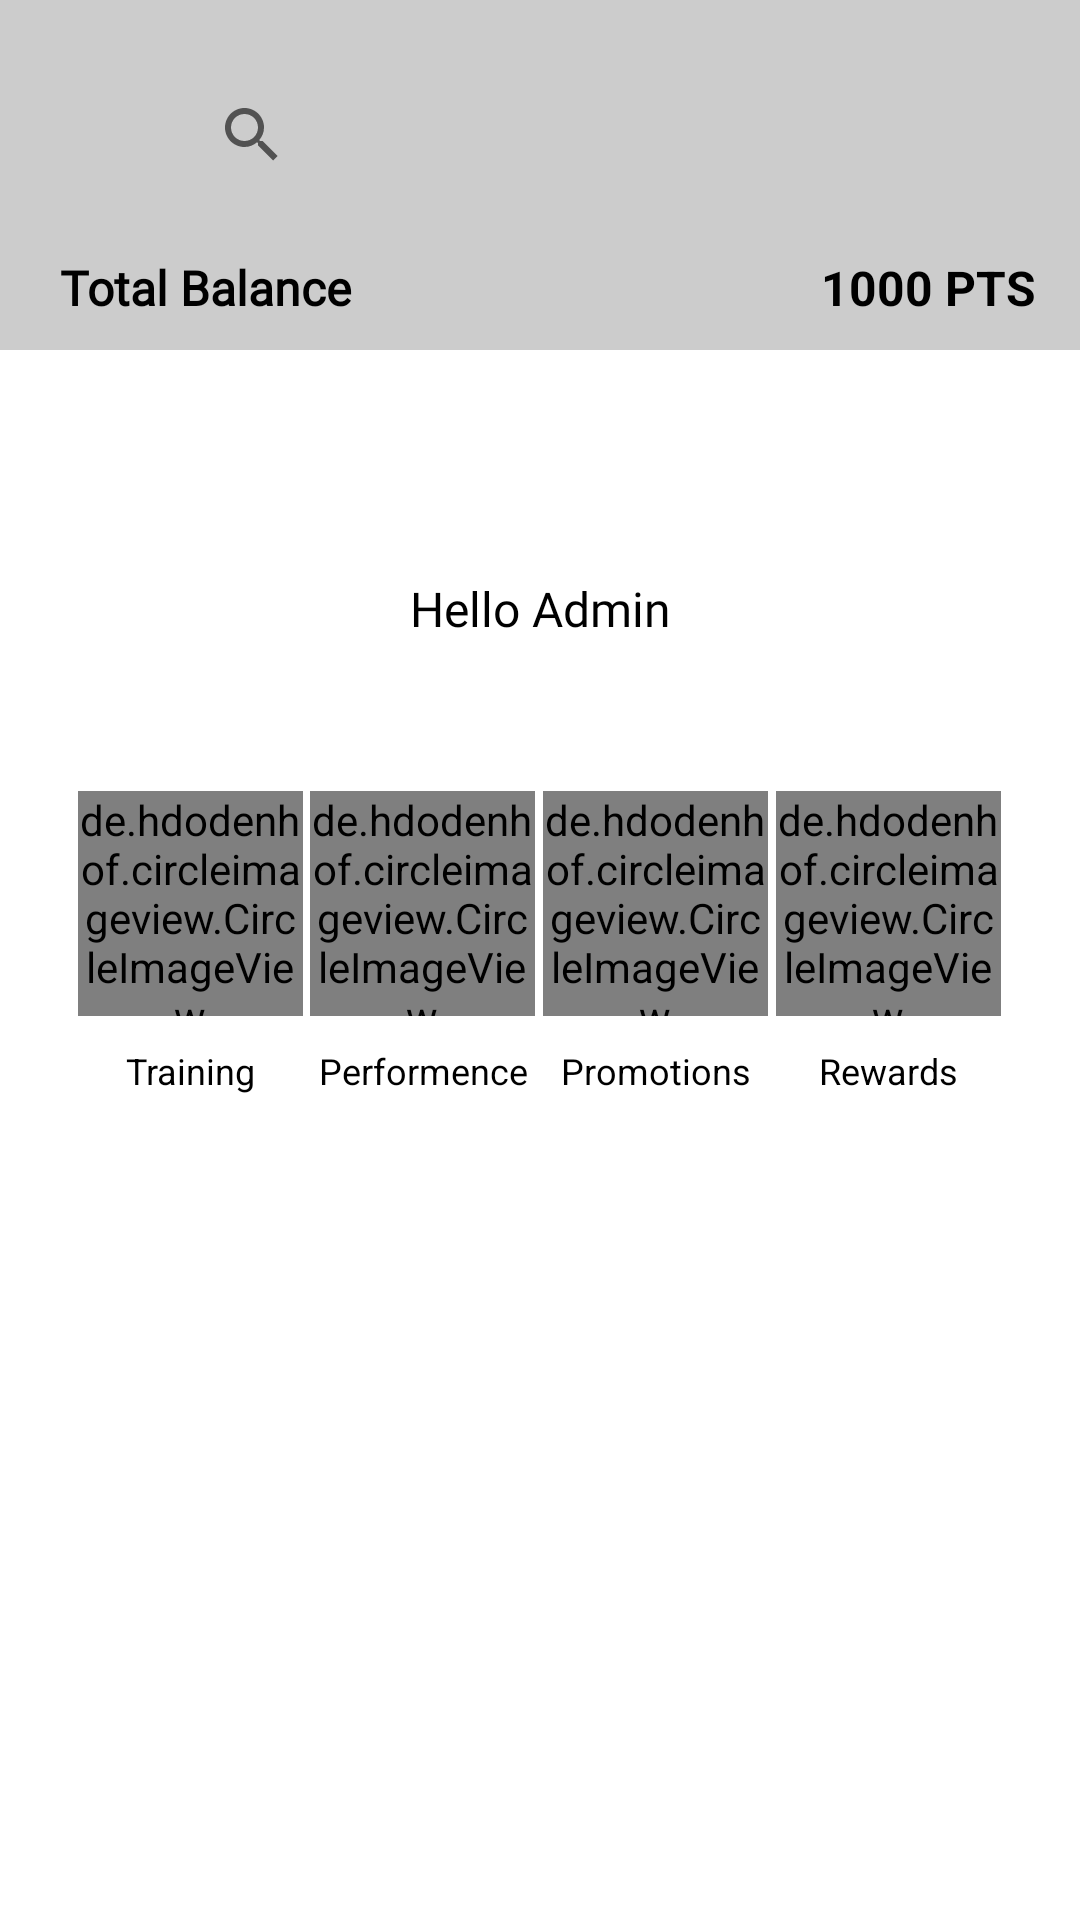

This screen was rendered from an Android layout file. Write that file and the resources it references.
<!-- AndroidManifest.xml: application theme Theme.MyApplicationTask -->
<!-- res/layout/fragment_home.xml -->
<?xml version="1.0" encoding="utf-8"?>
<androidx.core.widget.NestedScrollView xmlns:android="http://schemas.android.com/apk/res/android"
    xmlns:app="http://schemas.android.com/apk/res-auto"
    xmlns:tools="http://schemas.android.com/tools"
    android:layout_width="match_parent"
    android:layout_height="match_parent"
    android:fillViewport="true">

    <androidx.constraintlayout.widget.ConstraintLayout
        android:layout_width="match_parent"
        android:layout_height="wrap_content">

        <androidx.constraintlayout.widget.ConstraintLayout
            android:id="@+id/view_constraint_home"
            android:layout_width="match_parent"
            android:layout_height="wrap_content"
            android:background="@color/bg_gray_s"
            android:paddingBottom="10dp"
            app:layout_constraintStart_toStartOf="parent"
            app:layout_constraintTop_toTopOf="parent">

            <ImageView
                android:id="@+id/ic_home"
                android:layout_width="30dp"
                android:layout_height="30dp"
                android:layout_marginStart="15dp"
                android:layout_marginTop="25dp"
                android:scaleType="fitXY"
                android:src="@drawable/baseline_dehaze_24"
                app:layout_constraintBottom_toBottomOf="@id/searchview_home"
                app:layout_constraintStart_toStartOf="parent"
                app:layout_constraintTop_toTopOf="parent" />

            <androidx.appcompat.widget.SearchView
                android:id="@+id/searchview_home"
                android:layout_width="0dp"
                android:layout_height="40dp"
                android:layout_marginStart="15dp"
                android:layout_marginTop="25dp"
                android:foregroundGravity="center"
                android:gravity="center"
                android:textColor="@color/three_color"
                android:textSize="22sp"
                android:textStyle="bold"
                app:layout_constraintEnd_toEndOf="parent"
                app:layout_constraintStart_toEndOf="@id/ic_home"
                app:layout_constraintTop_toTopOf="parent"
                app:queryHint="@string/searchproduct" />

            <LinearLayout
                android:id="@+id/view_linear_home"
                android:layout_width="match_parent"
                android:layout_height="wrap_content"
                android:layout_marginStart="15dp"
                android:layout_marginTop="20dp"
                android:layout_marginEnd="15dp"
                android:orientation="horizontal"
                android:weightSum="10"
                app:layout_constraintStart_toStartOf="parent"
                app:layout_constraintTop_toBottomOf="@id/searchview_home">


                <TextView
                    android:layout_width="wrap_content"
                    android:layout_height="wrap_content"
                    android:layout_marginStart="5dp"
                    android:layout_marginEnd="15dp"
                    android:layout_weight="1"
                    android:fontFamily="@font/montserrat_medium"
                    android:text="@string/balancetotal"
                    android:textColor="@color/black"
                    android:textSize="16sp"
                    android:textStyle="bold" />


                <TextView
                    android:id="@+id/balance_user"
                    android:layout_width="wrap_content"
                    android:layout_height="wrap_content"
                    android:layout_gravity="end"
                    android:layout_marginStart="5dp"
                    android:layout_weight="9"
                    android:gravity="end"
                    android:text="1000 PTS"
                    android:textColor="@color/black"
                    android:textSize="16sp"
                    android:textStyle="bold" />

            </LinearLayout>
        </androidx.constraintlayout.widget.ConstraintLayout>

        <ImageView
            android:id="@+id/img_home_logo"
            android:layout_width="100dp"
            android:layout_height="100dp"
            android:layout_marginTop="-50dp"
            android:src="@drawable/baseline_cyclone_24"
            app:layout_constraintEnd_toEndOf="parent"
            app:layout_constraintStart_toStartOf="parent"
            app:layout_constraintTop_toBottomOf="@id/view_constraint_home"
            app:tint="@color/txt_gray" />

        <TextView
            android:id="@+id/name_home"
            android:layout_width="wrap_content"
            android:layout_height="wrap_content"
            android:layout_gravity="end"
            android:layout_marginTop="25dp"
            android:layout_marginBottom="25dp"
            android:layout_weight="9"
            android:fontFamily="@font/lorin_regular"
            android:gravity="end"
            android:text="Hello Admin"
            android:textColor="@color/black"
            android:textSize="16sp"
            app:layout_constraintEnd_toEndOf="parent"
            app:layout_constraintStart_toStartOf="parent"
            app:layout_constraintTop_toBottomOf="@id/img_home_logo" />

        <androidx.recyclerview.widget.RecyclerView
            android:id="@+id/rv_home"
            android:layout_width="match_parent"
            android:layout_height="wrap_content"
            android:layout_marginTop="25dp"
            android:layout_marginBottom="25dp"
            android:layout_marginStart="15dp"
            android:orientation="horizontal"
            app:layoutManager="androidx.recyclerview.widget.LinearLayoutManager"
            app:layout_constraintStart_toStartOf="parent"
            app:layout_constraintTop_toBottomOf="@id/name_home"
            tools:listitem="@layout/item_product" />

        <LinearLayout
            android:layout_width="match_parent"
            android:layout_height="wrap_content"
            android:layout_margin="25dp"
            android:orientation="horizontal"
            android:paddingBottom="20dp"
            android:weightSum="4"
            app:layout_constraintStart_toStartOf="parent"
            app:layout_constraintTop_toBottomOf="@id/rv_home">

            <LinearLayout
                android:layout_width="wrap_content"
                android:layout_height="wrap_content"
                android:layout_gravity="center"
                android:layout_weight="1"
                android:gravity="center"
                android:orientation="vertical">

                <de.hdodenhof.circleimageview.CircleImageView
                    android:layout_width="75dp"
                    android:layout_height="75dp"
                    android:src="@drawable/baseline_auto_stories_24"
                    app:civ_border_color="@color/gray"
                    app:civ_border_width="2dp" />

                <TextView
                    android:layout_width="wrap_content"

                    android:layout_height="wrap_content"
                    android:layout_gravity="center"
                    android:layout_marginTop="10dp"
                    android:gravity="center"
                    android:text="@string/training"
                    android:textColor="@color/black"
                    android:textSize="12sp" />
            </LinearLayout>

            <LinearLayout
                android:layout_width="wrap_content"
                android:layout_height="wrap_content"
                android:layout_gravity="center"
                android:layout_weight="1"
                android:gravity="center"
                android:orientation="vertical">

                <de.hdodenhof.circleimageview.CircleImageView
                    android:layout_width="75dp"
                    android:layout_height="75dp"

                    android:src="@drawable/baseline_signal_cellular_alt_24"
                    app:civ_border_color="@color/gray"
                    app:civ_border_width="2dp" />

                <TextView
                    android:layout_width="wrap_content"

                    android:layout_height="wrap_content"
                    android:layout_gravity="center"
                    android:layout_marginTop="10dp"
                    android:gravity="center"
                    android:text="@string/performence"
                    android:textColor="@color/black"
                    android:textSize="12sp" />
            </LinearLayout>

            <LinearLayout
                android:layout_width="wrap_content"
                android:layout_height="wrap_content"
                android:layout_gravity="center"
                android:layout_weight="1"
                android:gravity="center"
                android:orientation="vertical">

                <de.hdodenhof.circleimageview.CircleImageView
                    android:layout_width="75dp"

                    android:layout_height="75dp"
                    android:src="@drawable/baseline_notifications_none_24"
                    app:civ_border_color="@color/gray"
                    app:civ_border_width="2dp" />

                <TextView
                    android:layout_width="wrap_content"
                    android:layout_height="wrap_content"
                    android:layout_gravity="center"
                    android:layout_marginTop="10dp"
                    android:gravity="center"
                    android:text="@string/promotion"
                    android:textColor="@color/black"
                    android:textSize="12sp" />
            </LinearLayout>

            <LinearLayout
                android:layout_width="wrap_content"
                android:layout_height="wrap_content"
                android:layout_gravity="center"
                android:layout_weight="1"
                android:gravity="center"
                android:orientation="vertical">


                <de.hdodenhof.circleimageview.CircleImageView
                    android:layout_width="75dp"
                    android:layout_height="75dp"
                    android:src="@drawable/baseline_card_giftcard_24"
                    app:civ_border_color="@color/gray"
                    app:civ_border_width="2dp" />

                <TextView
                    android:layout_width="wrap_content"
                    android:layout_height="wrap_content"
                    android:layout_gravity="center"
                    android:layout_marginTop="10dp"
                    android:gravity="center"
                    android:text="@string/rewards"
                    android:textColor="@color/black"
                    android:textSize="12sp" />
            </LinearLayout>

        </LinearLayout>

    </androidx.constraintlayout.widget.ConstraintLayout>
</androidx.core.widget.NestedScrollView>
<!-- res/layout/item_product.xml (included above) -->
<?xml version="1.0" encoding="utf-8"?>
<androidx.constraintlayout.widget.ConstraintLayout xmlns:android="http://schemas.android.com/apk/res/android"
    xmlns:app="http://schemas.android.com/apk/res-auto"
    xmlns:tools="http://schemas.android.com/tools"
    android:layout_width="300dp"
    android:layout_height="wrap_content"
    android:layout_marginEnd="10dp"
    android:background="@color/bg_gray"
    android:minWidth="300dp"
    android:padding="15dp">

    <ImageView
        android:id="@+id/image_product_item"
        android:layout_width="180dp"
        android:layout_height="150dp"
        android:scaleType="centerCrop"
        android:src="@drawable/ic_launcher_background"
        app:layout_constraintEnd_toEndOf="parent"
        app:layout_constraintStart_toStartOf="parent"
        app:layout_constraintTop_toTopOf="parent" />

    <TextView
        android:id="@+id/title_product_item"
        android:layout_width="match_parent"
        android:layout_height="wrap_content"
        android:layout_marginStart="16dp"
        android:layout_marginTop="21dp"
        android:layout_marginEnd="16dp"
        android:fontFamily="@font/lorin_regular"
        android:text="title"
        android:textColor="@color/bg_gray_s2"
        android:textSize="12sp"
        app:layout_constraintStart_toStartOf="parent"
        app:layout_constraintTop_toBottomOf="@id/image_product_item"
        tools:text="Covid-19. A Pandemic" />

    <TextView
        android:id="@+id/description_product_item"
        android:layout_width="0dp"
        android:layout_height="wrap_content"
        android:layout_marginStart="16dp"
        android:layout_marginTop="6dp"
        android:layout_marginEnd="14dp"
        android:text="description"
        android:textColor="@color/black"
        android:textSize="12sp"
        android:textStyle="bold"
        app:layout_constraintStart_toStartOf="parent"
        app:layout_constraintTop_toBottomOf="@id/title_product_item"
        tools:text="This is a sample text added for the purposes of testing" />


</androidx.constraintlayout.widget.ConstraintLayout>
<!-- resources referenced by this layout -->
<resources>
  <color name="bg_gray">#F8F8F8</color>
  <color name="bg_gray_s">#cccccc</color>
  <color name="bg_gray_s2">#707070</color>
  <color name="black">#FF000000</color>
  <color name="gray">#858585</color>
  <color name="three_color">#514046</color>
  <color name="txt_gray">#9B9B9B</color>
  <string name="balancetotal">Total Balance</string>
  <string name="performence">Performence</string>
  <string name="promotion">Promotions</string>
  <string name="rewards">Rewards</string>
  <string name="searchproduct">"Search Product "</string>
  <string name="training">Training</string>
  <style name="Theme.MyApplicationTask" parent="Theme.MaterialComponents.DayNight.NoActionBar">
          
          <item name="colorPrimary">@color/purple_500</item>
          <item name="colorPrimaryVariant">@color/purple_700</item>
          <item name="colorOnPrimary">@color/white</item>
          
          <item name="colorSecondary">@color/teal_200</item>
          <item name="colorSecondaryVariant">@color/teal_700</item>
          <item name="colorOnSecondary">@color/black</item>
          
          <item name="android:statusBarColor">?attr/colorPrimaryVariant</item>
          
      </style>
  <color name="purple_500">#2196F3</color>
  <color name="purple_700">#cccccc</color>
  <color name="white">#FFFFFFFF</color>
  <color name="teal_200">#03A9F4</color>
  <color name="teal_700">#FF018786</color>
</resources>
